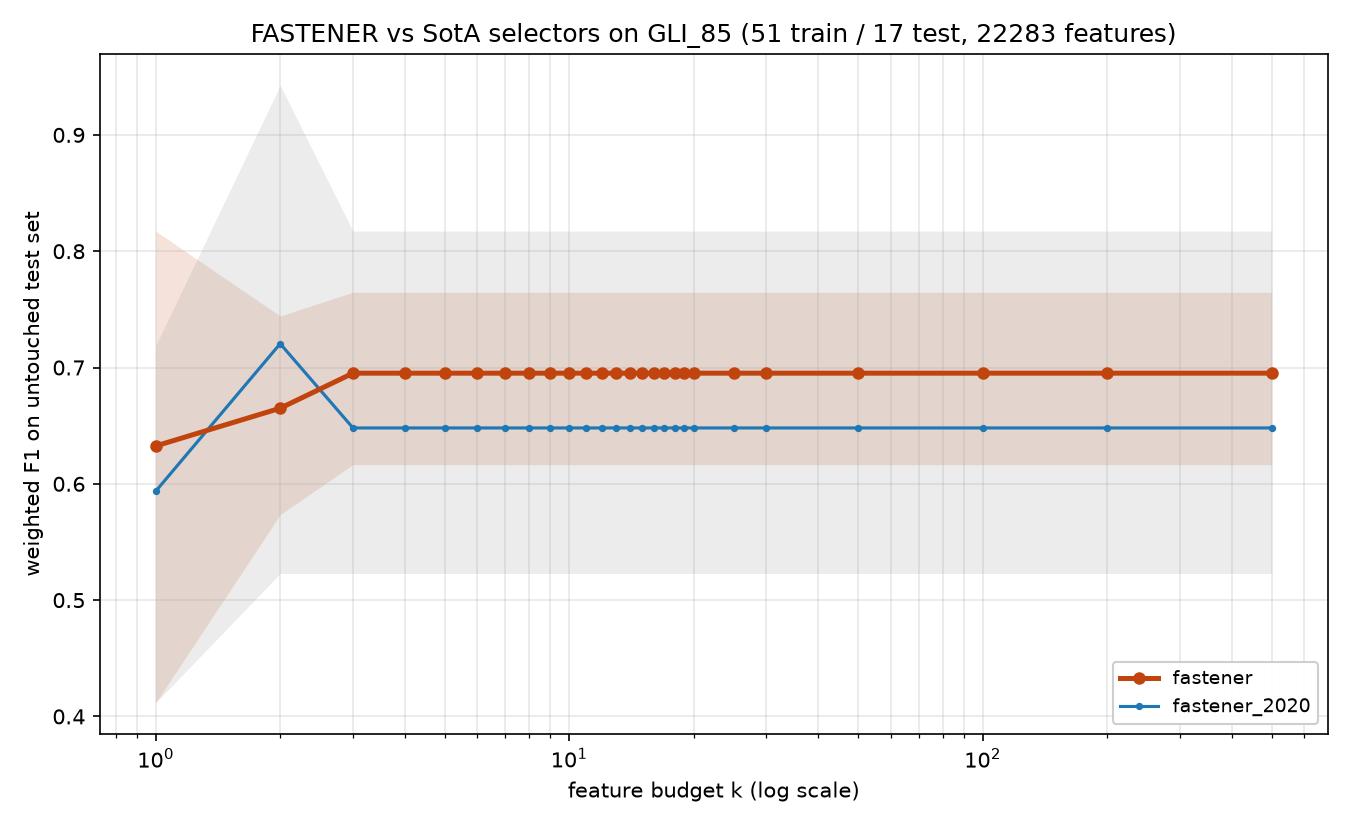

Data behind this chart, as committed beside it:
method, algorithm_id, seed, budget_k, n_features_used, val_f1, test_f1, test_accuracy, test_balanced_accuracy
fastener, fastener@6ef80c0+08e6acd#2ef0, 2020, 1, 1, 0.7955, 0.7129, 0.7059, 0.675
fastener, fastener@6ef80c0+08e6acd#2ef0, 2020, 2, 2, 0.9391, 0.5736, 0.5882, 0.475
fastener, fastener@6ef80c0+08e6acd#2ef0, 2020, 3, 3, 1.0, 0.6165, 0.6471, 0.5167
fastener, fastener@6ef80c0+08e6acd#2ef0, 2020, 4, 3, 1.0, 0.6165, 0.6471, 0.5167
fastener, fastener@6ef80c0+08e6acd#2ef0, 2020, 5, 3, 1.0, 0.6165, 0.6471, 0.5167
fastener, fastener@6ef80c0+08e6acd#2ef0, 2020, 6, 3, 1.0, 0.6165, 0.6471, 0.5167
fastener, fastener@6ef80c0+08e6acd#2ef0, 2020, 7, 3, 1.0, 0.6165, 0.6471, 0.5167
fastener, fastener@6ef80c0+08e6acd#2ef0, 2020, 8, 3, 1.0, 0.6165, 0.6471, 0.5167
fastener, fastener@6ef80c0+08e6acd#2ef0, 2020, 9, 3, 1.0, 0.6165, 0.6471, 0.5167
fastener, fastener@6ef80c0+08e6acd#2ef0, 2020, 10, 3, 1.0, 0.6165, 0.6471, 0.5167
fastener, fastener@6ef80c0+08e6acd#2ef0, 2020, 11, 3, 1.0, 0.6165, 0.6471, 0.5167
fastener, fastener@6ef80c0+08e6acd#2ef0, 2020, 12, 3, 1.0, 0.6165, 0.6471, 0.5167
fastener, fastener@6ef80c0+08e6acd#2ef0, 2020, 13, 3, 1.0, 0.6165, 0.6471, 0.5167
fastener, fastener@6ef80c0+08e6acd#2ef0, 2020, 14, 3, 1.0, 0.6165, 0.6471, 0.5167
fastener, fastener@6ef80c0+08e6acd#2ef0, 2020, 15, 3, 1.0, 0.6165, 0.6471, 0.5167
fastener, fastener@6ef80c0+08e6acd#2ef0, 2020, 16, 3, 1.0, 0.6165, 0.6471, 0.5167
fastener, fastener@6ef80c0+08e6acd#2ef0, 2020, 17, 3, 1.0, 0.6165, 0.6471, 0.5167
fastener, fastener@6ef80c0+08e6acd#2ef0, 2020, 18, 3, 1.0, 0.6165, 0.6471, 0.5167
fastener, fastener@6ef80c0+08e6acd#2ef0, 2020, 19, 3, 1.0, 0.6165, 0.6471, 0.5167
fastener, fastener@6ef80c0+08e6acd#2ef0, 2020, 20, 3, 1.0, 0.6165, 0.6471, 0.5167
fastener, fastener@6ef80c0+08e6acd#2ef0, 2020, 25, 3, 1.0, 0.6165, 0.6471, 0.5167
fastener, fastener@6ef80c0+08e6acd#2ef0, 2020, 30, 3, 1.0, 0.6165, 0.6471, 0.5167
fastener, fastener@6ef80c0+08e6acd#2ef0, 2020, 50, 3, 1.0, 0.6165, 0.6471, 0.5167
fastener, fastener@6ef80c0+08e6acd#2ef0, 2020, 100, 3, 1.0, 0.6165, 0.6471, 0.5167
fastener, fastener@6ef80c0+08e6acd#2ef0, 2020, 200, 3, 1.0, 0.6165, 0.6471, 0.5167
fastener, fastener@6ef80c0+08e6acd#2ef0, 2020, 500, 3, 1.0, 0.6165, 0.6471, 0.5167
fastener, fastener@6ef80c0+08e6acd#2ef0, 2021, 1, 1, 0.7647, 0.4118, 0.4118, 0.2917
fastener, fastener@6ef80c0+08e6acd#2ef0, 2021, 2, 2, 0.9426, 0.7129, 0.7059, 0.675
fastener, fastener@6ef80c0+08e6acd#2ef0, 2021, 3, 3, 1.0, 0.7647, 0.7647, 0.7167
fastener, fastener@6ef80c0+08e6acd#2ef0, 2021, 4, 3, 1.0, 0.7647, 0.7647, 0.7167
fastener, fastener@6ef80c0+08e6acd#2ef0, 2021, 5, 3, 1.0, 0.7647, 0.7647, 0.7167
fastener, fastener@6ef80c0+08e6acd#2ef0, 2021, 6, 3, 1.0, 0.7647, 0.7647, 0.7167
fastener, fastener@6ef80c0+08e6acd#2ef0, 2021, 7, 3, 1.0, 0.7647, 0.7647, 0.7167
fastener, fastener@6ef80c0+08e6acd#2ef0, 2021, 8, 3, 1.0, 0.7647, 0.7647, 0.7167
fastener, fastener@6ef80c0+08e6acd#2ef0, 2021, 9, 3, 1.0, 0.7647, 0.7647, 0.7167
fastener, fastener@6ef80c0+08e6acd#2ef0, 2021, 10, 3, 1.0, 0.7647, 0.7647, 0.7167
fastener, fastener@6ef80c0+08e6acd#2ef0, 2021, 11, 3, 1.0, 0.7647, 0.7647, 0.7167
fastener, fastener@6ef80c0+08e6acd#2ef0, 2021, 12, 3, 1.0, 0.7647, 0.7647, 0.7167
fastener, fastener@6ef80c0+08e6acd#2ef0, 2021, 13, 3, 1.0, 0.7647, 0.7647, 0.7167
fastener, fastener@6ef80c0+08e6acd#2ef0, 2021, 14, 3, 1.0, 0.7647, 0.7647, 0.7167
fastener, fastener@6ef80c0+08e6acd#2ef0, 2021, 15, 3, 1.0, 0.7647, 0.7647, 0.7167
fastener, fastener@6ef80c0+08e6acd#2ef0, 2021, 16, 3, 1.0, 0.7647, 0.7647, 0.7167
fastener, fastener@6ef80c0+08e6acd#2ef0, 2021, 17, 3, 1.0, 0.7647, 0.7647, 0.7167
fastener, fastener@6ef80c0+08e6acd#2ef0, 2021, 18, 3, 1.0, 0.7647, 0.7647, 0.7167
fastener, fastener@6ef80c0+08e6acd#2ef0, 2021, 19, 3, 1.0, 0.7647, 0.7647, 0.7167
fastener, fastener@6ef80c0+08e6acd#2ef0, 2021, 20, 3, 1.0, 0.7647, 0.7647, 0.7167
fastener, fastener@6ef80c0+08e6acd#2ef0, 2021, 25, 3, 1.0, 0.7647, 0.7647, 0.7167
fastener, fastener@6ef80c0+08e6acd#2ef0, 2021, 30, 3, 1.0, 0.7647, 0.7647, 0.7167
fastener, fastener@6ef80c0+08e6acd#2ef0, 2021, 50, 3, 1.0, 0.7647, 0.7647, 0.7167
fastener, fastener@6ef80c0+08e6acd#2ef0, 2021, 100, 3, 1.0, 0.7647, 0.7647, 0.7167
fastener, fastener@6ef80c0+08e6acd#2ef0, 2021, 200, 3, 1.0, 0.7647, 0.7647, 0.7167
fastener, fastener@6ef80c0+08e6acd#2ef0, 2021, 500, 3, 1.0, 0.7647, 0.7647, 0.7167
fastener, fastener@6ef80c0+08e6acd#2ef0, 2022, 1, 1, 0.7443, 0.5736, 0.5882, 0.475
fastener, fastener@6ef80c0+08e6acd#2ef0, 2022, 2, 2, 0.9426, 0.6471, 0.6471, 0.575
fastener, fastener@6ef80c0+08e6acd#2ef0, 2022, 3, 3, 1.0, 0.7031, 0.7647, 0.6
fastener, fastener@6ef80c0+08e6acd#2ef0, 2022, 4, 3, 1.0, 0.7031, 0.7647, 0.6
fastener, fastener@6ef80c0+08e6acd#2ef0, 2022, 5, 3, 1.0, 0.7031, 0.7647, 0.6
fastener, fastener@6ef80c0+08e6acd#2ef0, 2022, 6, 3, 1.0, 0.7031, 0.7647, 0.6
fastener, fastener@6ef80c0+08e6acd#2ef0, 2022, 7, 3, 1.0, 0.7031, 0.7647, 0.6
fastener, fastener@6ef80c0+08e6acd#2ef0, 2022, 8, 3, 1.0, 0.7031, 0.7647, 0.6
... 200 more rows
